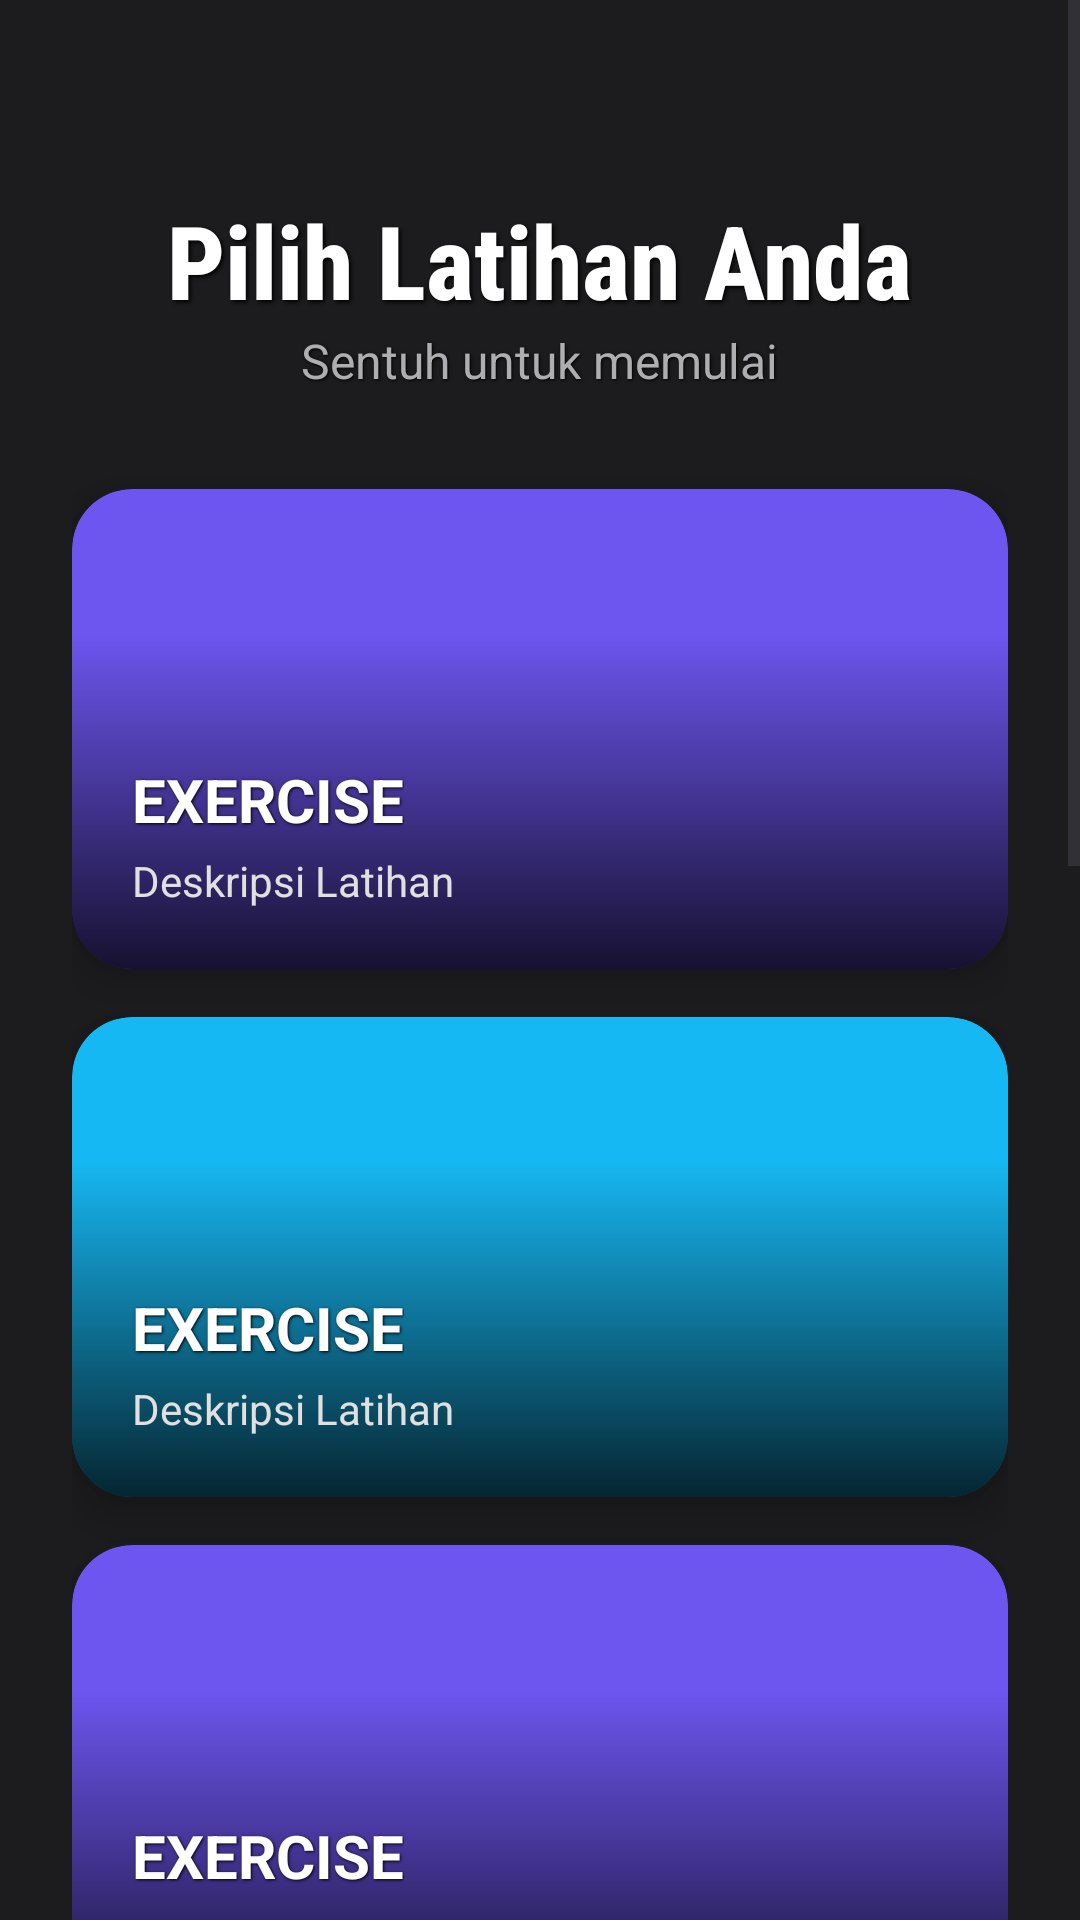

Write the Android layout XML for this screen, with the resource values it uses.
<!-- AndroidManifest.xml: application theme Theme.BodyMeasureApp -->
<!-- res/layout/fragment_latihan.xml -->
<?xml version="1.0" encoding="utf-8"?>
<ScrollView xmlns:android="http://schemas.android.com/apk/res/android"
    xmlns:app="http://schemas.android.com/apk/res-auto"
    xmlns:tools="http://schemas.android.com/tools"
    android:layout_width="match_parent"
    android:layout_height="match_parent"
    android:background="#1C1C1E"
    tools:context=".fragments.LatihanFragment">

    <LinearLayout
        android:layout_width="match_parent"
        android:layout_height="wrap_content"
        android:orientation="vertical"
        android:padding="24dp">

        <TextView
            android:id="@+id/title_text"
            android:layout_width="wrap_content"
            android:layout_height="wrap_content"
            android:layout_gravity="center_horizontal"
            android:layout_marginTop="40dp"
            android:fontFamily="sans-serif-condensed-medium"
            android:shadowColor="#000000"
            android:shadowDx="2"
            android:shadowDy="2"
            android:shadowRadius="3"
            android:text="Pilih Latihan Anda"
            android:textColor="#FFFFFF"
            android:textSize="34sp"
            android:textStyle="bold" />

        <TextView
            android:id="@+id/subtitle_text"
            android:layout_width="wrap_content"
            android:layout_height="wrap_content"
            android:layout_gravity="center_horizontal"
            android:layout_marginBottom="32dp"
            android:shadowColor="#000000"
            android:shadowDx="1"
            android:shadowDy="1"
            android:shadowRadius="2"
            android:text="Sentuh untuk memulai"
            android:textColor="#AEAEB2"
            android:textSize="16sp" />

        <androidx.cardview.widget.CardView
            android:id="@+id/pushup_card"
            android:layout_width="match_parent"
            android:layout_height="160dp"
            android:layout_marginBottom="16dp"
            app:cardBackgroundColor="@color/cardColor1"
            app:cardCornerRadius="20dp"
            app:cardElevation="8dp">
            <include
                android:id="@+id/pushup_layout"
                layout="@layout/item_exercise_card" />
        </androidx.cardview.widget.CardView>

        <androidx.cardview.widget.CardView
            android:id="@+id/squat_card"
            android:layout_width="match_parent"
            android:layout_height="160dp"
            android:layout_marginBottom="16dp"
            app:cardBackgroundColor="@color/cardColor2"
            app:cardCornerRadius="20dp"
            app:cardElevation="8dp">
            <include
                android:id="@+id/squat_layout"
                layout="@layout/item_exercise_card" />
        </androidx.cardview.widget.CardView>

        <androidx.cardview.widget.CardView
            android:id="@+id/lunges_card"
            android:layout_width="match_parent"
            android:layout_height="160dp"
            android:layout_marginBottom="16dp"
            app:cardBackgroundColor="@color/cardColor1"
            app:cardCornerRadius="20dp"
            app:cardElevation="8dp">
            <include
                android:id="@+id/lunges_layout"
                layout="@layout/item_exercise_card" />
        </androidx.cardview.widget.CardView>

        <androidx.cardview.widget.CardView
            android:id="@+id/situp_card"
            android:layout_width="match_parent"
            android:layout_height="160dp"
            android:layout_marginBottom="16dp"
            app:cardBackgroundColor="@color/cardColor2"
            app:cardCornerRadius="20dp"
            app:cardElevation="8dp">
            <include
                android:id="@+id/situp_layout"
                layout="@layout/item_exercise_card" />
        </androidx.cardview.widget.CardView>

        <androidx.cardview.widget.CardView
            android:id="@+id/high_knees_card"
            android:layout_width="match_parent"
            android:layout_height="160dp"
            android:layout_marginBottom="16dp"
            app:cardBackgroundColor="@color/cardColor1"
            app:cardCornerRadius="20dp"
            app:cardElevation="8dp">
            <include
                android:id="@+id/high_knees_layout"
                layout="@layout/item_exercise_card" />
        </androidx.cardview.widget.CardView>

        <androidx.cardview.widget.CardView
            android:id="@+id/glute_bridges_card"
            android:layout_width="match_parent"
            android:layout_height="160dp"
            android:layout_marginBottom="16dp"
            app:cardBackgroundColor="@color/cardColor2"
            app:cardCornerRadius="20dp"
            app:cardElevation="8dp">
            <include
                android:id="@+id/glute_bridges_layout"
                layout="@layout/item_exercise_card" />
        </androidx.cardview.widget.CardView>

        <androidx.cardview.widget.CardView
            android:id="@+id/back_extention_card"
            android:layout_width="match_parent"
            android:layout_height="160dp"
            android:layout_marginBottom="16dp"
            app:cardBackgroundColor="@color/cardColor1"
            app:cardCornerRadius="20dp"
            app:cardElevation="8dp"
            android:visibility="gone">
            <include
                android:id="@+id/back_extention_layout"
                layout="@layout/item_exercise_card" />
        </androidx.cardview.widget.CardView>

        <androidx.cardview.widget.CardView
            android:id="@+id/dips_card"
            android:layout_width="match_parent"
            android:layout_height="160dp"
            android:layout_marginBottom="16dp"
            app:cardBackgroundColor="@color/cardColor1"
            app:cardCornerRadius="20dp"
            app:cardElevation="8dp">
            <include
                android:id="@+id/dips_layout"
                layout="@layout/item_exercise_card" />
        </androidx.cardview.widget.CardView>

        <androidx.cardview.widget.CardView
            android:id="@+id/shoulder_tap_card"
            android:layout_width="match_parent"
            android:layout_height="160dp"
            android:layout_marginBottom="16dp"
            app:cardBackgroundColor="@color/cardColor2"
            app:cardCornerRadius="20dp"
            app:cardElevation="8dp"
            android:visibility="gone">
            <include
                android:id="@+id/shoulder_tap_layout"
                layout="@layout/item_exercise_card" />
        </androidx.cardview.widget.CardView>

        <androidx.cardview.widget.CardView
            android:id="@+id/pullup_card"
            android:layout_width="match_parent"
            android:layout_height="160dp"
            android:layout_marginBottom="16dp"
            app:cardBackgroundColor="@color/cardColor2"
            app:cardCornerRadius="20dp"
            app:cardElevation="8dp"
            android:visibility="gone">
            <include
                android:id="@+id/pullup_layout"
                layout="@layout/item_exercise_card" />
        </androidx.cardview.widget.CardView>

    </LinearLayout>
</ScrollView>
<!-- res/layout/item_exercise_card.xml (included above) -->
<?xml version="1.0" encoding="utf-8"?>
<androidx.constraintlayout.widget.ConstraintLayout xmlns:android="http://schemas.android.com/apk/res/android"
    xmlns:app="http://schemas.android.com/apk/res-auto"
    android:layout_width="match_parent"
    android:layout_height="match_parent">

    <ImageView
        android:id="@+id/exercise_background"
        android:layout_width="match_parent"
        android:layout_height="match_parent"
        android:contentDescription="Latar Belakang Latihan"
        android:padding="0dp"
        android:scaleType="centerInside" />

    <View
        android:layout_width="match_parent"
        android:layout_height="0dp"
        android:background="@drawable/gradient_overlay"
        app:layout_constraintBottom_toBottomOf="parent"
        app:layout_constraintHeight_percent="0.7" />

    <TextView
        android:id="@+id/exercise_title"
        android:layout_width="wrap_content"
        android:layout_height="wrap_content"
        android:layout_marginStart="20dp"
        android:layout_marginBottom="4dp"
        android:shadowColor="#000000"
        android:shadowDx="1"
        android:shadowDy="1"
        android:shadowRadius="2"
        android:text="EXERCISE"
        android:textColor="@android:color/white"
        android:textSize="20sp"
        android:textStyle="bold"
        app:layout_constraintBottom_toTopOf="@+id/exercise_subtitle"
        app:layout_constraintStart_toStartOf="parent" />

    <TextView
        android:id="@+id/exercise_subtitle"
        android:layout_width="wrap_content"
        android:layout_height="wrap_content"
        android:layout_marginStart="20dp"
        android:layout_marginBottom="20dp"
        android:text="Deskripsi Latihan"
        android:textColor="#E0E0E0"
        android:textSize="14sp"
        app:layout_constraintBottom_toBottomOf="parent"
        app:layout_constraintStart_toStartOf="parent" />

</androidx.constraintlayout.widget.ConstraintLayout>
<!-- resources referenced by this layout -->
<resources>
  <color name="cardColor1">#6D55F0</color>
  <color name="cardColor2">#16B8F3</color>
  <!-- drawable gradient_overlay (drawable) -->
  <?xml version="1.0" encoding="utf-8"?>
  <shape xmlns:android="http://schemas.android.com/apk/res/android">
      <gradient
          android:angle="270"
          android:startColor="#00000000"
          android:endColor="#CC000000"
          android:type="linear" />
  </shape>
  <style name="Theme.BodyMeasureApp" parent="Base.Theme.BodyMeasureApp" />
  <style name="Base.Theme.BodyMeasureApp" parent="Theme.Material3.DayNight.NoActionBar">
          
          
      </style>
</resources>
